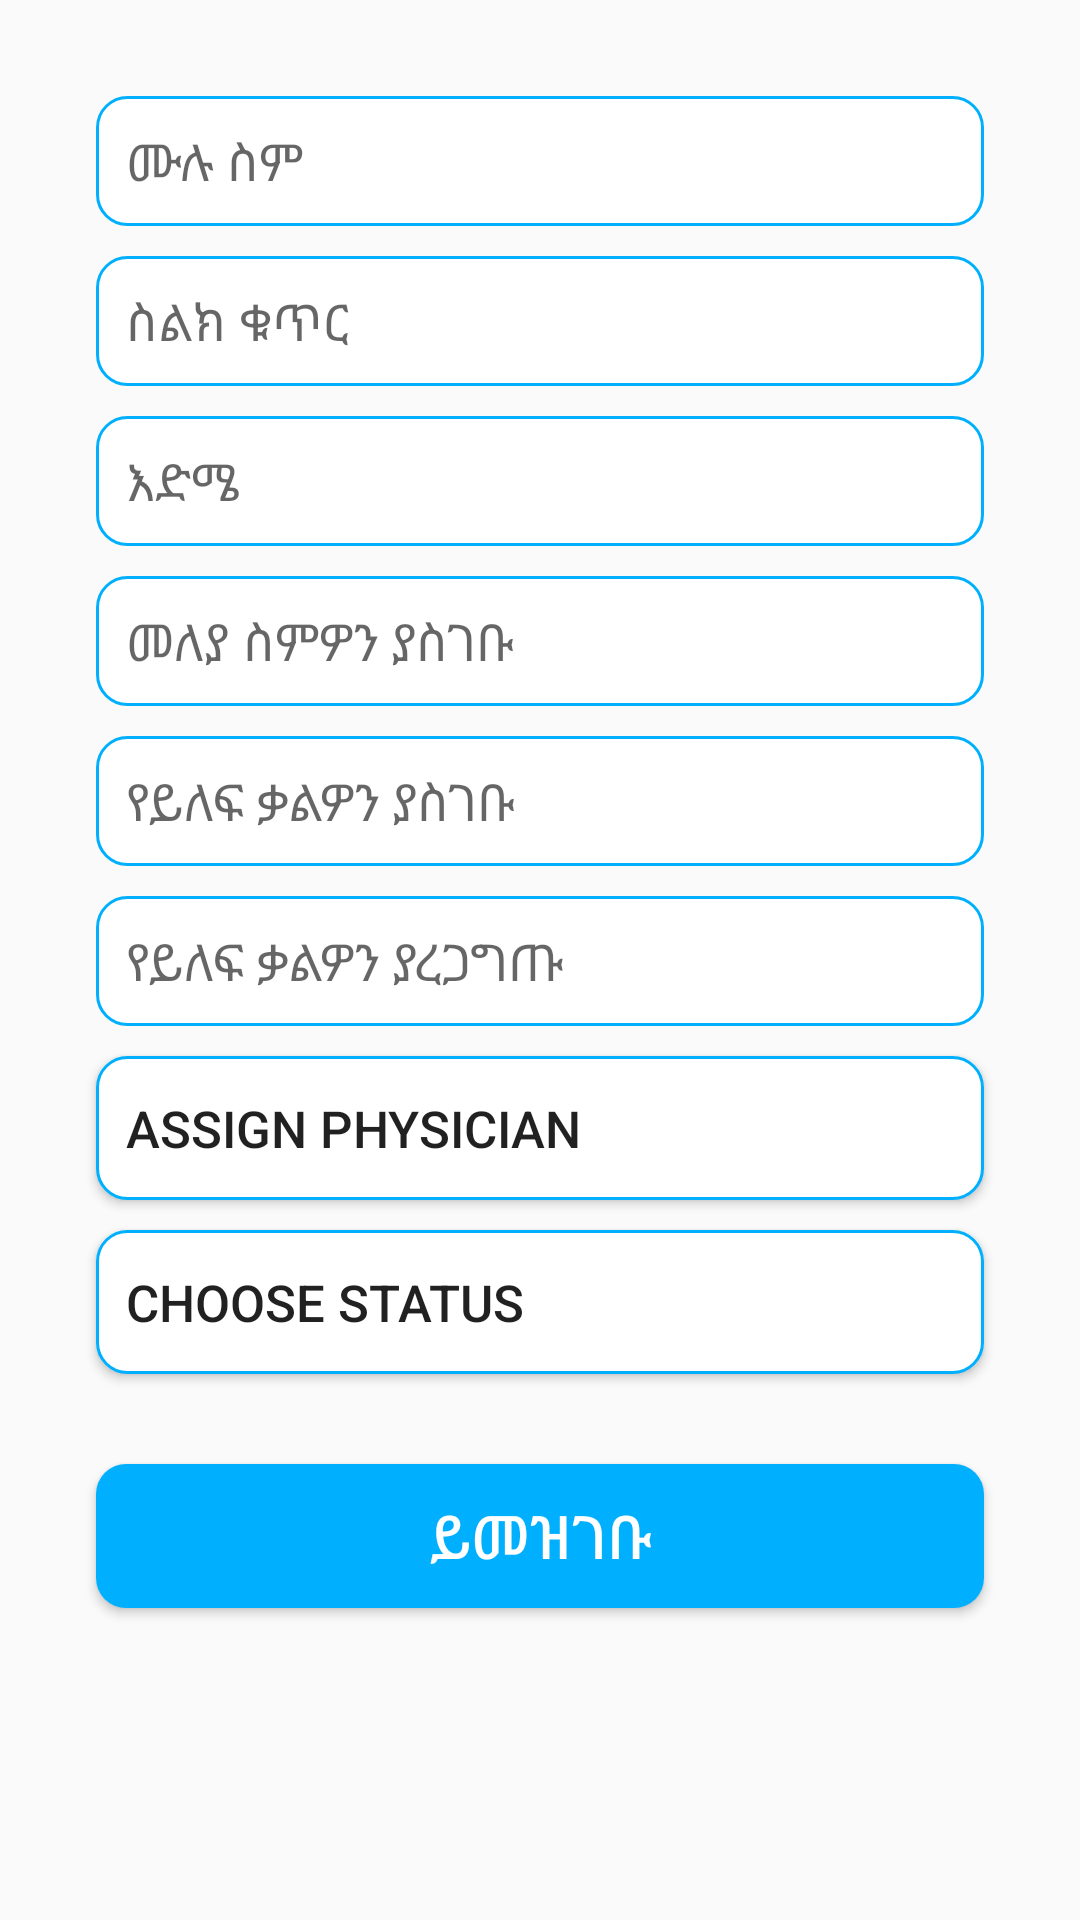

Layout XML and referenced resources for this Android screen:
<!-- AndroidManifest.xml: application theme AppTheme -->
<!-- res/layout/fragment_add_mother.xml -->
<?xml version="1.0" encoding="utf-8"?>
<androidx.constraintlayout.widget.ConstraintLayout xmlns:android="http://schemas.android.com/apk/res/android"
    xmlns:app="http://schemas.android.com/apk/res-auto"
    xmlns:tools="http://schemas.android.com/tools"
    android:layout_width="match_parent"
    android:layout_height="match_parent"
    tools:context=".ui.admin.mother.AddMotherFragment">

    <Button
        android:id="@+id/assign_physician"
        android:layout_width="match_parent"
        android:layout_height="wrap_content"
        android:layout_marginStart="32dp"
        android:layout_marginLeft="32dp"
        android:layout_marginTop="10dp"
        android:layout_marginEnd="32dp"
        android:layout_marginRight="32dp"
        android:background="@drawable/popup_btn_style"
        android:gravity="start|center_vertical"
        android:padding="10dp"
        android:text="@string/assign_physician"
        android:textAlignment="viewStart"
        android:textSize="17sp"
        app:layout_constraintEnd_toEndOf="parent"
        app:layout_constraintHorizontal_bias="0.0"
        app:layout_constraintStart_toStartOf="parent"
        app:layout_constraintTop_toBottomOf="@+id/confirm_password" />

    <Button
        android:id="@+id/choose_status"
        android:layout_width="match_parent"
        android:layout_height="wrap_content"
        android:layout_marginStart="32dp"
        android:layout_marginLeft="32dp"
        android:layout_marginTop="10dp"
        android:layout_marginEnd="32dp"
        android:layout_marginRight="32dp"
        android:background="@drawable/popup_btn_style"
        android:gravity="start|center_vertical"
        android:padding="10dp"
        android:text="Choose Status"
        android:textAlignment="viewStart"
        android:textSize="17sp"
        app:layout_constraintEnd_toEndOf="parent"
        app:layout_constraintHorizontal_bias="0.0"
        app:layout_constraintStart_toStartOf="parent"
        app:layout_constraintTop_toBottomOf="@+id/assign_physician" />

    <EditText
        android:id="@+id/phone"
        android:layout_width="match_parent"
        android:layout_height="wrap_content"
        android:layout_marginStart="32dp"
        android:layout_marginLeft="32dp"
        android:layout_marginTop="10dp"
        android:layout_marginEnd="32dp"
        android:layout_marginRight="32dp"
        android:background="@drawable/round_field"
        android:ems="10"
        android:hint="@string/phone"
        android:importantForAutofill="no"
        android:inputType="phone"
        android:padding="10sp"
        android:textSize="17sp"
        app:layout_constraintEnd_toEndOf="parent"
        app:layout_constraintHorizontal_bias="0.0"
        app:layout_constraintStart_toStartOf="parent"
        app:layout_constraintTop_toBottomOf="@+id/fullname" />

    <EditText
        android:id="@+id/fullname"
        android:layout_width="match_parent"
        android:layout_height="wrap_content"
        android:layout_marginStart="32dp"
        android:layout_marginLeft="32dp"
        android:layout_marginTop="32dp"
        android:layout_marginEnd="32dp"
        android:layout_marginRight="32dp"
        android:background="@drawable/round_field"
        android:ems="10"
        android:hint="@string/fullname"
        android:importantForAutofill="no"
        android:inputType="textPersonName"
        android:padding="10sp"
        android:textSize="17sp"
        app:layout_constraintEnd_toEndOf="parent"
        app:layout_constraintHorizontal_bias="0.635"
        app:layout_constraintStart_toStartOf="parent"
        app:layout_constraintTop_toTopOf="parent" />

    <EditText
        android:id="@+id/age"
        android:layout_width="match_parent"
        android:layout_height="wrap_content"
        android:layout_marginStart="32dp"
        android:layout_marginLeft="32dp"
        android:layout_marginTop="10dp"
        android:layout_marginEnd="32dp"
        android:layout_marginRight="32dp"
        android:background="@drawable/round_field"
        android:ems="10"
        android:hint="@string/age"
        android:importantForAutofill="no"
        android:inputType="phone"
        android:padding="10sp"
        android:textSize="17sp"
        app:layout_constraintEnd_toEndOf="parent"
        app:layout_constraintHorizontal_bias="0.0"
        app:layout_constraintStart_toStartOf="parent"
        app:layout_constraintTop_toBottomOf="@+id/phone" />

    <EditText
        android:id="@+id/username"
        android:layout_width="match_parent"
        android:layout_height="wrap_content"
        android:layout_marginStart="32dp"
        android:layout_marginLeft="32dp"
        android:layout_marginTop="10dp"
        android:layout_marginEnd="32dp"
        android:layout_marginRight="32dp"
        android:background="@drawable/round_field"
        android:ems="10"
        android:hint="@string/username"
        android:importantForAutofill="no"
        android:inputType="textPersonName"
        android:padding="10sp"
        android:textSize="17sp"
        app:layout_constraintEnd_toEndOf="parent"
        app:layout_constraintHorizontal_bias="0.0"
        app:layout_constraintStart_toStartOf="parent"
        app:layout_constraintTop_toBottomOf="@+id/age" />

    <EditText
        android:id="@+id/password"
        android:layout_width="match_parent"
        android:layout_height="wrap_content"
        android:layout_marginStart="32dp"
        android:layout_marginLeft="32dp"
        android:layout_marginTop="10dp"
        android:layout_marginEnd="32dp"
        android:layout_marginRight="32dp"
        android:background="@drawable/round_field"
        android:ems="10"
        android:hint="@string/password"
        android:importantForAutofill="no"
        android:inputType="textPassword"
        android:padding="10sp"
        android:textSize="17sp"
        app:layout_constraintEnd_toEndOf="parent"
        app:layout_constraintHorizontal_bias="0.0"
        app:layout_constraintStart_toStartOf="parent"
        app:layout_constraintTop_toBottomOf="@+id/username" />

    <EditText
        android:id="@+id/confirm_password"
        android:layout_width="match_parent"
        android:layout_height="wrap_content"
        android:layout_marginStart="32dp"
        android:layout_marginLeft="32dp"
        android:layout_marginTop="10dp"
        android:layout_marginEnd="32dp"
        android:layout_marginRight="32dp"
        android:background="@drawable/round_field"
        android:ems="10"
        android:hint="@string/confirm_password"
        android:importantForAutofill="no"
        android:inputType="textPassword"
        android:padding="10sp"
        android:textSize="17sp"
        app:layout_constraintEnd_toEndOf="parent"
        app:layout_constraintHorizontal_bias="0.0"
        app:layout_constraintStart_toStartOf="parent"
        app:layout_constraintTop_toBottomOf="@+id/password" />

    <Button
        android:id="@+id/btn_register"
        android:layout_width="match_parent"
        android:layout_height="wrap_content"
        android:layout_marginStart="32dp"
        android:layout_marginLeft="32dp"
        android:layout_marginEnd="32dp"
        android:layout_marginRight="32dp"
        android:background="@drawable/btn_style"
        android:text="@string/register"
        android:textColor="@android:color/white"
        android:textSize="20sp"
        app:layout_constraintBottom_toBottomOf="parent"
        app:layout_constraintEnd_toEndOf="parent"
        app:layout_constraintHorizontal_bias="0.0"
        app:layout_constraintStart_toStartOf="parent"
        app:layout_constraintTop_toBottomOf="@+id/assign_physician"
        app:layout_constraintVertical_bias="0.459" />

    <ProgressBar
        android:id="@+id/progress_bar"
        style="@android:style/Widget.DeviceDefault.Light.ProgressBar.Large"
        android:layout_width="wrap_content"
        android:layout_height="wrap_content"
        android:visibility="gone"
        app:layout_constraintBottom_toBottomOf="@+id/btn_register"
        app:layout_constraintEnd_toEndOf="@+id/btn_register"
        app:layout_constraintStart_toStartOf="@+id/btn_register"
        app:layout_constraintTop_toTopOf="@+id/btn_register" />

</androidx.constraintlayout.widget.ConstraintLayout>
<!-- resources referenced by this layout -->
<resources>
  <!-- drawable btn_style (drawable) -->
  <?xml version="1.0" encoding="utf-8"?>
  <shape  android:shape="rectangle" xmlns:android="http://schemas.android.com/apk/res/android">
      <solid  android:color="@color/colorPrimary"/>
  
      <corners android:radius="10dp"/>
  </shape>
  <!-- drawable popup_btn_style (drawable) -->
  <?xml version="1.0" encoding="utf-8"?>
  <shape  android:shape="rectangle" xmlns:android="http://schemas.android.com/apk/res/android">
      <solid  android:color="#FFFFFF"/>
      <stroke android:width="1dp" android:color="@color/colorPrimary" />
      <corners android:radius="10dp"/>
  </shape>
  <!-- drawable round_field (drawable) -->
  <?xml version="1.0" encoding="utf-8"?>
  <shape xmlns:android="http://schemas.android.com/apk/res/android"
      android:shape="rectangle">
      <stroke
          android:color="@color/colorPrimary"
          android:width="1dp" />
      <corners android:radius="10sp" />
      <solid  android:color="#FFFFFF"/>
  </shape>
  <string name="age">እድሜ</string>
  <string name="assign_physician">Assign Physician</string>
  <string name="confirm_password">የይለፍ ቃልዎን ያረጋግጡ</string>
  <string name="fullname">ሙሉ ስም</string>
  <string name="password">የይለፍ ቃልዎን ያስገቡ</string>
  <string name="phone">ስልክ ቁጥር</string>
  <string name="register">ይመዝገቡ</string>
  <string name="username">መለያ ስምዎን ያስገቡ</string>
  <style name="AppTheme" parent="Theme.AppCompat.Light.NoActionBar">
          
          <item name="colorPrimary">@color/colorPrimary</item>
          <item name="colorPrimaryDark">@color/colorPrimaryDark</item>
          <item name="colorAccent">@color/colorAccent</item>
          <item name="android:textViewStyle">@style/nyala_font</item>
      </style>
  <color name="colorPrimary">#00b0ff</color>
  <color name="colorPrimaryDark">#007ab3</color>
  <color name="colorAccent">#D81B60</color>
  <style name="nyala_font" parent="Widget.AppCompat.Button">
          <item name="android:fontFamily" tools:targetApi="jelly_bean">@font/nyala</item>
      </style>
</resources>
